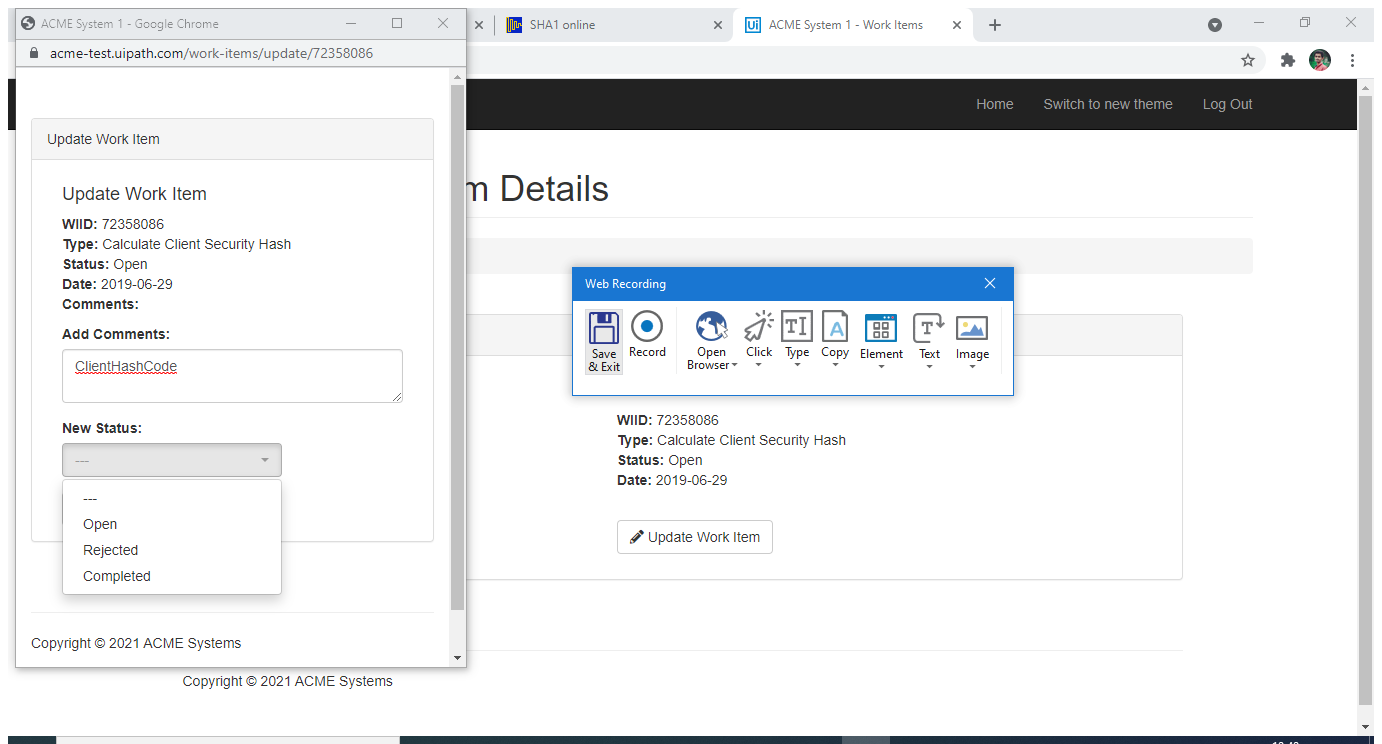
Task: CalculateClientSecurityHash
Workflow: System1_UpdateWorkItem

Step 1: Attach Browser ACMESystem1 Update WI in window 'ACME System 1 - Work Items' (chrome.exe)

Step 2: click on the button 'Update Work Item' (no picture)

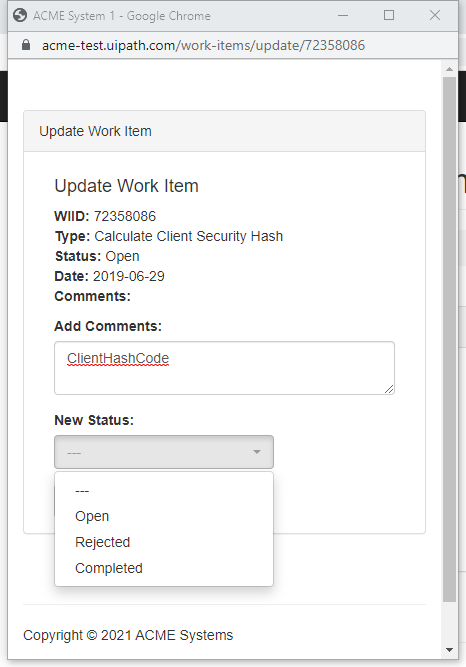
Step 3: Attach Browser ACMESystem updatePage in window 'ACME System 1' (chrome.exe)

Step 4: type "in_ClientHashCode" into the text box (no picture)

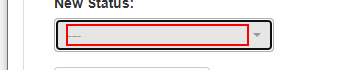
Step 5: click on the element

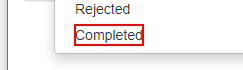
Step 6: click on the element 'Completed'

Step 7: click on the button (no picture)

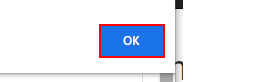
Step 8: click on the push button in window 'ACME System 1 - Google Chrome' (chrome.exe)